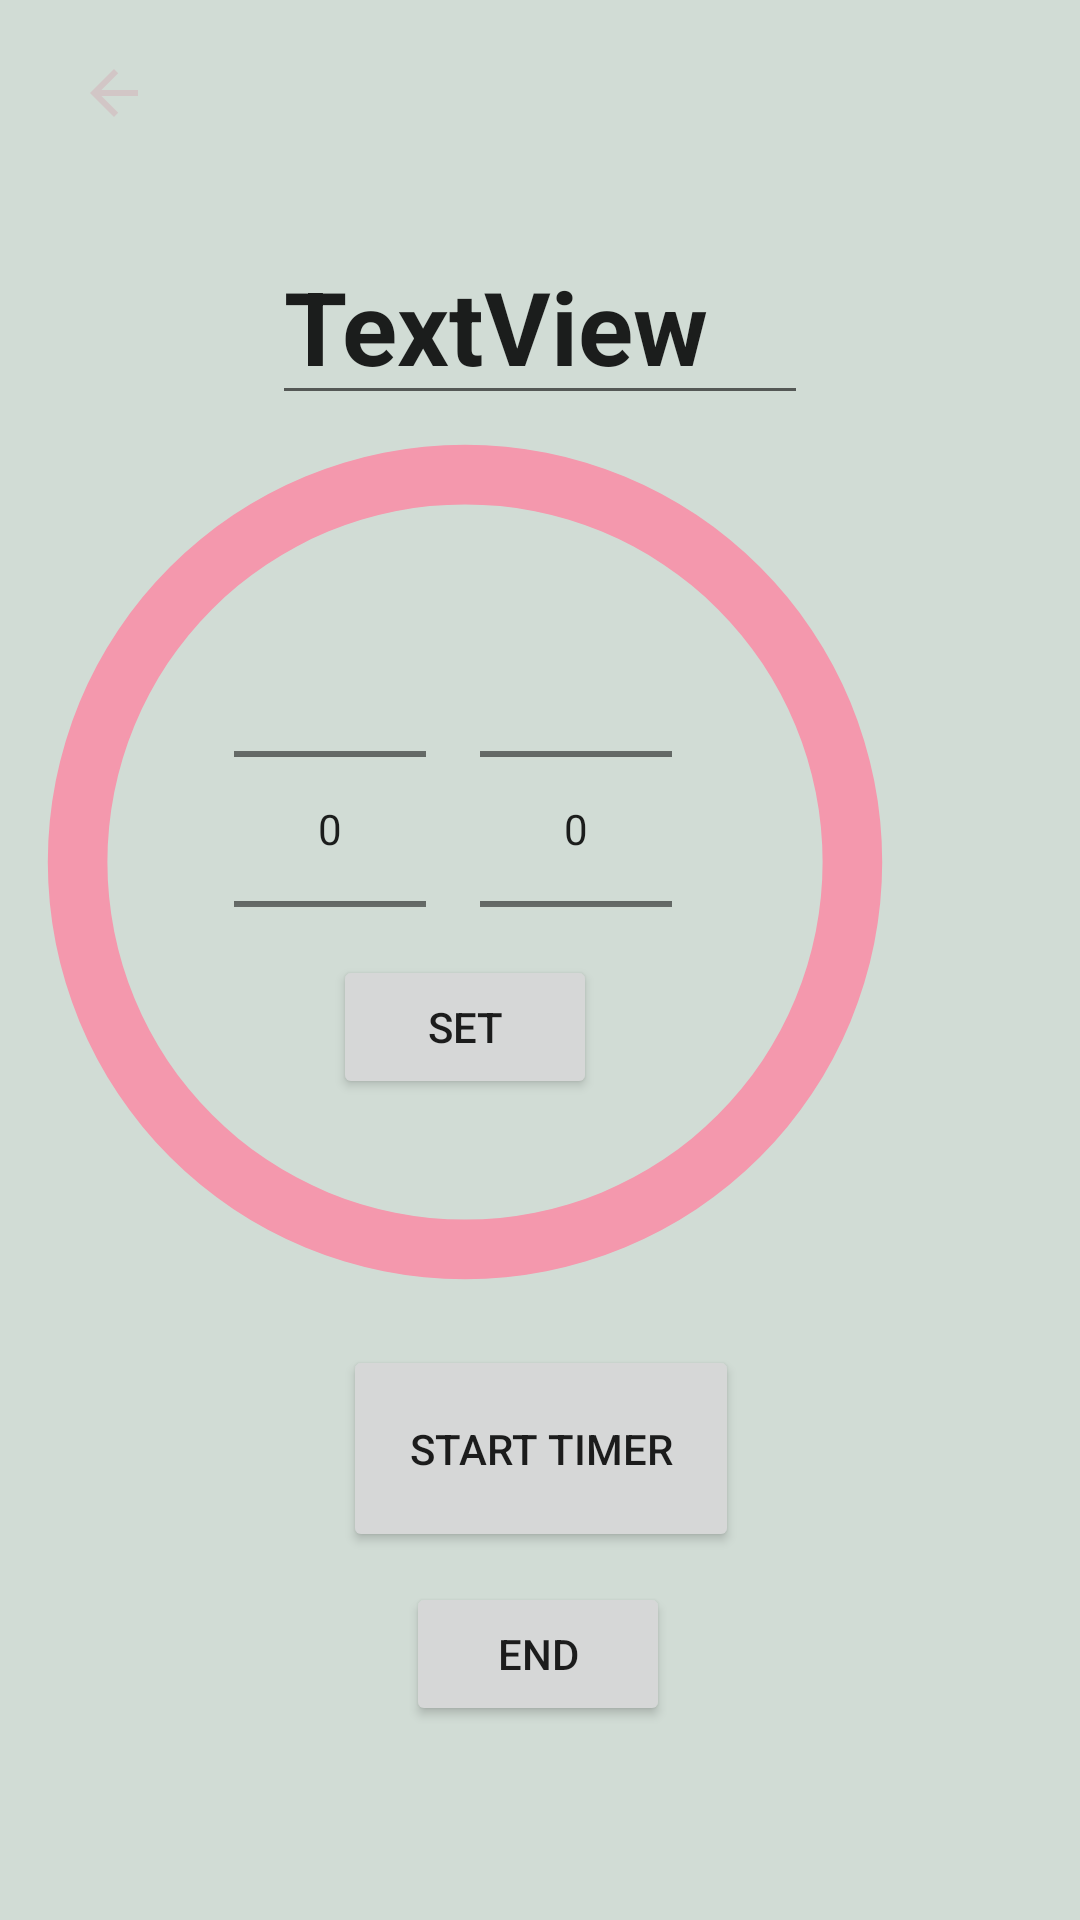

Produce the Android XML layout that renders to this screen, including the resource entries it uses.
<!-- AndroidManifest.xml: application theme AppTheme -->
<!-- res/layout/activity_timer.xml -->
<?xml version="1.0" encoding="utf-8"?>
<androidx.constraintlayout.widget.ConstraintLayout xmlns:android="http://schemas.android.com/apk/res/android"
    xmlns:app="http://schemas.android.com/apk/res-auto"
    xmlns:tools="http://schemas.android.com/tools"
    android:layout_width="match_parent"
    android:layout_height="match_parent"
    android:background="#D1DCD5"
    android:scrollbarSize="60dp"
    tools:context=".timer">

    <Button
        android:id="@+id/timerbttn"
        android:layout_width="132dp"
        android:layout_height="69dp"
        android:layout_marginTop="12dp"
        android:text="Start timer"
        app:layout_constraintEnd_toEndOf="parent"
        app:layout_constraintHorizontal_bias="0.501"
        app:layout_constraintStart_toStartOf="parent"
        app:layout_constraintTop_toBottomOf="@+id/progressBar" />

    <TextView
        android:id="@+id/textView"
        android:layout_width="wrap_content"
        android:layout_height="wrap_content"
        android:textAlignment="center"
        android:textAllCaps="false"
        android:textColor="#E91E63"
        android:textSize="60sp"
        app:layout_constraintBottom_toBottomOf="@+id/progressBar"
        app:layout_constraintEnd_toEndOf="@+id/progressBar"
        app:layout_constraintStart_toStartOf="@+id/progressBar"
        app:layout_constraintTop_toTopOf="@+id/progressBar" />

    <Button
        android:id="@+id/button_set"
        android:layout_width="wrap_content"
        android:layout_height="wrap_content"
        android:text="SET"
        app:layout_constraintBottom_toBottomOf="@+id/progressBar"
        app:layout_constraintEnd_toEndOf="@+id/progressBar"
        app:layout_constraintStart_toStartOf="@+id/progressBar"
        app:layout_constraintTop_toTopOf="@+id/progressBar"
        app:layout_constraintVertical_bias="0.72" />

    <ProgressBar
        android:id="@+id/progressBar"
        style="?android:attr/progressBarStyleHorizontal"
        android:layout_width="298dp"
        android:layout_height="298dp"
        android:layout_marginEnd="56dp"
        android:backgroundTint="#813232"
        android:indeterminate="false"
        android:max="100"
        android:progress="100"
        android:progressDrawable="@drawable/circular_progress_bar"
        app:layout_constraintEnd_toEndOf="parent"
        app:layout_constraintTop_toBottomOf="@+id/timertitle" />

    <EditText
        android:id="@+id/timertitle"
        android:layout_width="wrap_content"
        android:layout_height="wrap_content"
        android:layout_marginTop="76dp"
        android:hint="Task Name"
        android:text="TextView"
        android:textSize="34sp"
        android:textStyle="bold"
        app:layout_constraintEnd_toEndOf="parent"
        app:layout_constraintStart_toStartOf="parent"
        app:layout_constraintTop_toTopOf="parent" />

    <Button
        android:id="@+id/timerend"
        android:layout_width="wrap_content"
        android:layout_height="wrap_content"
        android:layout_marginTop="10dp"
        android:text="End"
        app:layout_constraintEnd_toEndOf="parent"
        app:layout_constraintHorizontal_bias="0.498"
        app:layout_constraintStart_toStartOf="parent"
        app:layout_constraintTop_toBottomOf="@+id/timerbttn" />

    <NumberPicker
        android:id="@+id/minpicker"
        android:layout_width="wrap_content"
        android:layout_height="wrap_content"
        android:layout_gravity="center"
        android:layout_marginTop="48dp"
        android:layout_marginEnd="80dp"
        android:descendantFocusability="blocksDescendants"
        app:layout_constraintEnd_toEndOf="@+id/progressBar"
        app:layout_constraintTop_toTopOf="@+id/progressBar" />

    <NumberPicker
        android:id="@+id/hourpicker"
        android:layout_width="wrap_content"
        android:layout_height="wrap_content"
        android:layout_gravity="center"
        android:layout_marginStart="72dp"
        android:layout_marginTop="48dp"
        android:layout_marginEnd="7dp"
        android:autofillHints="hour"
        android:descendantFocusability="blocksDescendants"
        app:layout_constraintEnd_toStartOf="@+id/button_set"
        app:layout_constraintHorizontal_bias="0.0"
        app:layout_constraintStart_toStartOf="@+id/progressBar"
        app:layout_constraintTop_toTopOf="@+id/progressBar" />

    <ImageButton
        android:id="@+id/imageButtontimer"
        android:layout_width="68dp"
        android:layout_height="62dp"
        android:layout_marginStart="4dp"
        app:layout_constraintStart_toStartOf="parent"
        app:layout_constraintTop_toTopOf="parent"
        android:background="?attr/selectableItemBackgroundBorderless"
        app:srcCompat="@drawable/baseline_arrow_back_24" />


</androidx.constraintlayout.widget.ConstraintLayout>
<!-- resources referenced by this layout -->
<resources>
  <!-- drawable baseline_arrow_back_24 (drawable) -->
  <vector android:autoMirrored="true" android:height="24dp"
      android:tint="#D2C6C6" android:viewportHeight="24"
      android:viewportWidth="24" android:width="24dp" xmlns:android="http://schemas.android.com/apk/res/android">
      <path android:fillColor="@android:color/white" android:pathData="M20,11H7.83l5.59,-5.59L12,4l-8,8 8,8 1.41,-1.41L7.83,13H20v-2z"/>
  </vector>
  <!-- drawable circular_progress_bar (drawable) -->
  <?xml version="1.0" encoding="utf-8"?>
  <rotate xmlns:android="http://schemas.android.com/apk/res/android"
      android:fromDegrees="270"
      android:toDegrees="270">
  
      <shape
          android:innerRadiusRatio="2.5"
          android:shape="ring"
          android:thicknessRatio="15.0">
  
          <solid android:color="#f498ad" />
  
      </shape>
  </rotate>
  <style name="AppTheme" parent="Base.Theme.MADAssignment">
          
      </style>
  <style name="Base.Theme.MADAssignment" parent="Theme.MaterialComponents.DayNight.NoActionBar">
          <item name="android:statusBarColor">@color/app_theme</item>
  
      </style>
  <color name="app_theme">#004B49</color>
</resources>
